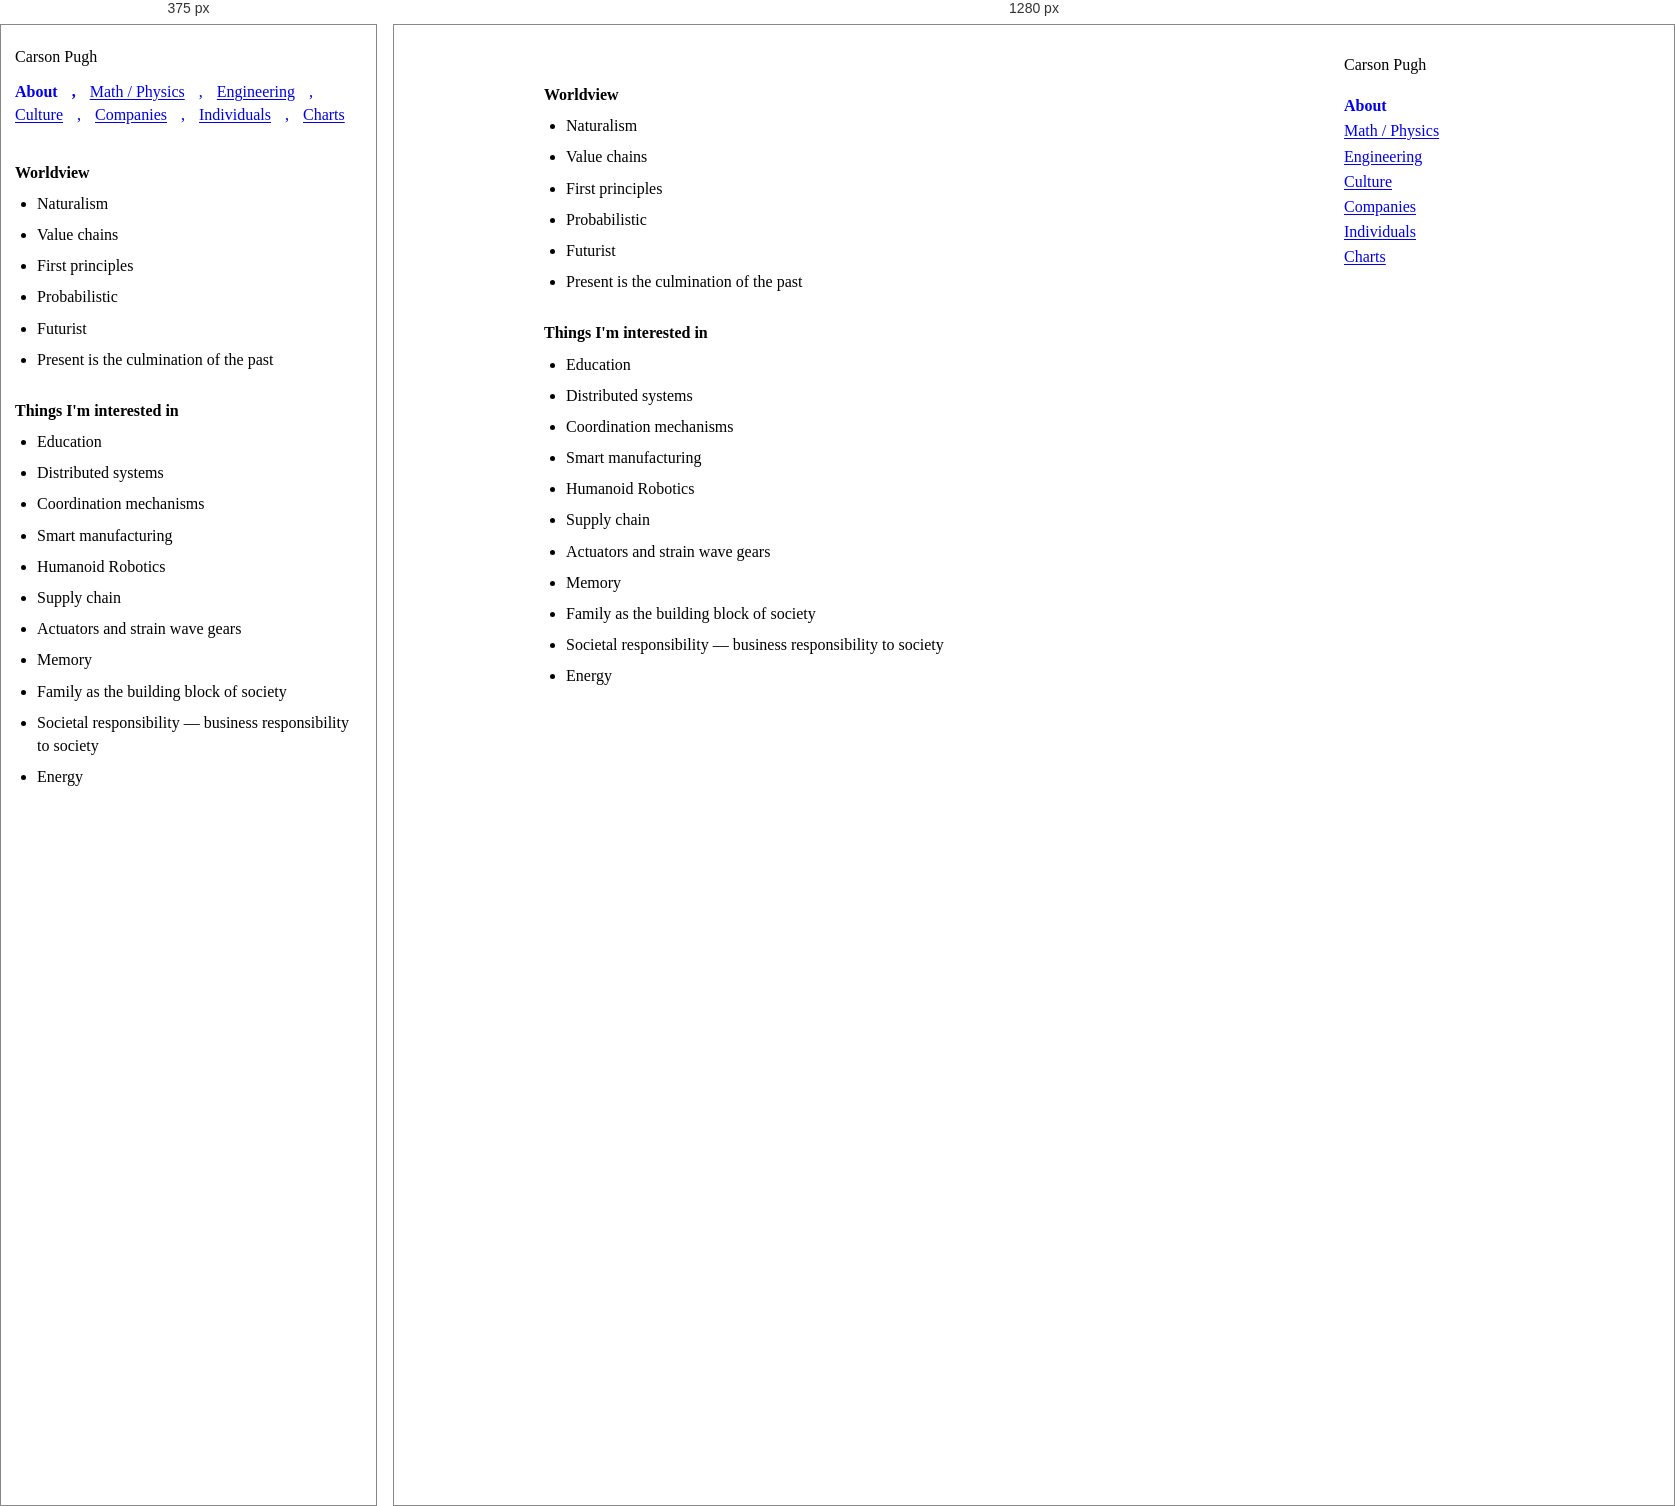
Rendered at 375 px and 1280 px, left to right.

<!-- file: about.html -->
<!doctype html>
<html lang="en">
<head>
  <meta charset="utf-8"><meta name="viewport" content="width=device-width, initial-scale=1">
  <title>Carson Pugh</title><style>*{cursor:none}</style><link rel="stylesheet" href="styles.css?v=4">
</head>
<body data-cursor="flag:us">
  <div class="site-shell">
    <header class="site-header">
      <a class="site-name" href="/about">Carson Pugh</a>
      <nav class="site-nav" aria-label="Primary navigation">
        <a href="/about" aria-current="page">About</a>
        <a href="/math-physics">Math / Physics</a>
        <a href="/engineering">Engineering</a>
        <a href="/culture">Culture</a>
        <a href="/companies">Companies</a>
        <a href="/individuals">Individuals</a>
        <a href="/charts">Charts</a>
      </nav>
    </header>
    <main>
      <h2>Worldview</h2>
      <ul>
        <li>Naturalism</li>
        <li>Value chains</li>
        <li>First principles</li>
        <li>Probabilistic</li>
        <li>Futurist</li>
        <li>Present is the culmination of the past</li>
      </ul>
      <h2>Things I'm interested in</h2>
      <ul>
        <li>Education</li>
        <li>Distributed systems</li>
        <li>Coordination mechanisms</li>
        <li>Smart manufacturing</li>
        <li>Humanoid Robotics</li>
        <li>Supply chain</li>
        <li>Actuators and strain wave gears</li>
        <li>Memory</li>
        <li>Family as the building block of society</li>
        <li>Societal responsibility — business responsibility to society</li>
        <li>Energy</li>
      </ul>
    </main>
  </div>
  <script src="cursor.js?v=7" defer></script>
  <script src="nav.js" defer></script>
</body>
</html>


/* @media block from styles.css */
@media (max-width: 640px) {
  .site-shell { width: min(100% - 28px, var(--max)); display: block; padding-top: 20px; }
  .site-header { margin-bottom: 34px; }
  .site-name { margin-bottom: 12px; }
  .site-nav { flex-direction: row; flex-wrap: wrap; gap: 0 14px; }
  .site-nav a:not(:last-child)::after { content: ","; text-decoration: none; display: inline-block; margin-left: 14px; }
  main { padding-top: 0; }
}